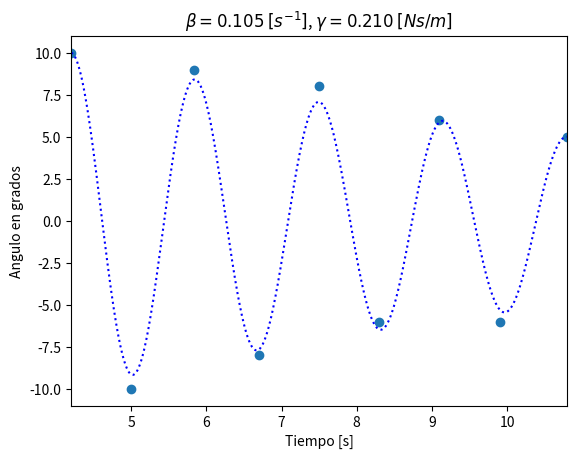
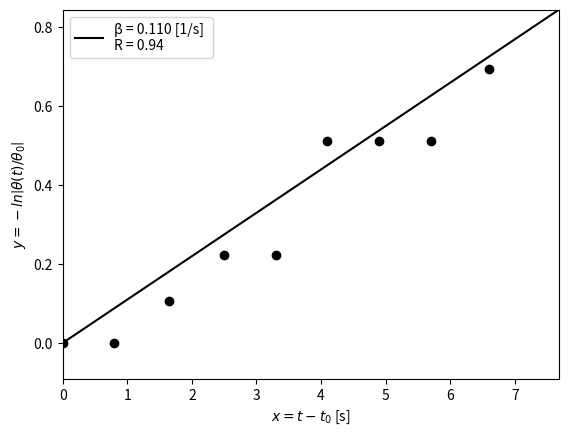
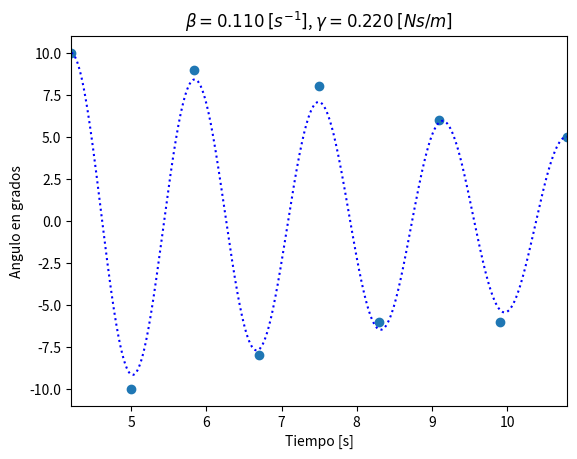

Reproduce these figures in Python, in order.
import numpy as np
import matplotlib.pyplot as plt

time = [
 4.20,
 5.00,
 5.84,
 6.70,
 7.50,
 8.30,
 9.10,
 9.90,
10.80,
] # Segundo
angle = [
 10,
-10,
  9,
 -8,
  8,
 -6,
  6,
 -6,
  5,
] # Grados

T = 1.65 # s
β = 0.1050223001 # 1/s
m = 1 # kg
θo = max(np.abs(angle)) # Grados
t = np.linspace(min(time), max(time), 1000)
t0 = min(t)
θ_model = θo*np.exp(-β*(t-t0))*np.cos(2*np.pi*(t - t0)/T)

plt.figure(dpi=120)
plt.plot(time, angle, 'o')
plt.plot(t, θ_model, 'b:')
plt.xlabel('Tiempo [s]')
plt.ylabel('Angulo en grados')
_ = plt.title(r'$\beta = %0.3f$ $[s^{-1}]$, $\gamma = %0.3f$ $[N s/m]$' % (β, 2*m*β))
_ = plt.axis([t0, max(time), 1.1*min(angle), 1.1*max(angle)])

T = 2*np.mean(np.diff(time)) # s
t0 = min(t)
θo = max(np.abs(angle)) # Grados
x = time - t0
y = - np.log( np.abs(angle) / θo)
p = np.polyfit(x, y, 1)
β = p[0] # 1/s
p[1] = 0 # garantiza el cruce por cero
m = 1 # kg
θo = max(angle) # Grados

t = np.linspace(min(time), max(time), 1000)
θ = θo*np.exp(-β*(t-t0))*np.cos(2*np.pi*(t - t0)/T)

correlation_matrix = np.corrcoef(y, np.polyval(p, time - t0))
R = correlation_matrix[0, 1]**2

label = 'β = %0.3f [1/s] \nR = %0.2f' % (β, R) 

x_model2 = np.linspace(0.8*min(time), 1.1*max(time), 10) - t0
y_model2 = np.polyval(p, x_model2)

plt.figure(dpi=120)
plt.plot(x, y, 'ok')
plt.plot(x_model2, y_model2, 'k', label=label)
plt.xlabel(r'$x = t - t_0$ [s]')
_ = plt.ylabel(r'$y = - ln\left|\theta(t) / \theta_0\right| $')
plt.legend()
_ = plt.axis([0, max(x_model2), min(y_model2), max(y_model2)])

plt.figure(dpi=120)
plt.plot(time, angle, 'o')
plt.plot(t, θ_model, 'b:')
plt.xlabel('Tiempo [s]')
plt.ylabel('Angulo en grados')
_ = plt.title(r'$\beta = %0.3f$ $[s^{-1}]$, $\gamma = %0.3f$ $[N s/m]$' % (β, 2*m*β))
_ = plt.axis([t0, max(time), 1.1*min(angle), 1.1*max(angle)])